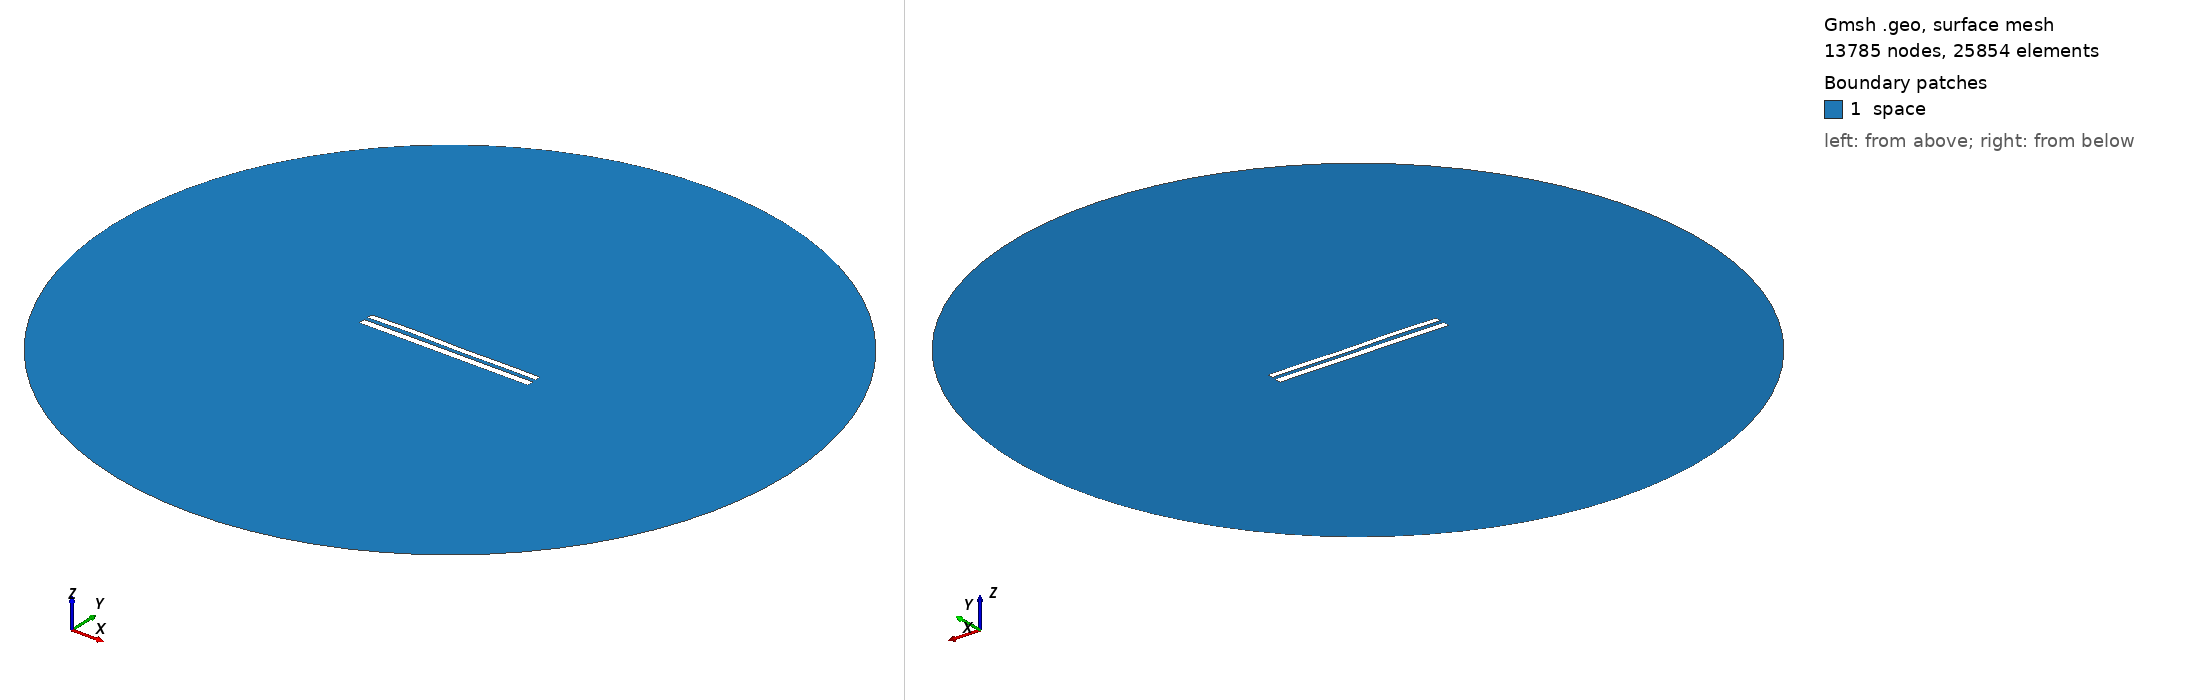

Gmsh geometry script, surface-meshed: 13785 nodes, 25854 surface elements. Boundary patches (legend numbers): 1 space. Left view from above one corner, right view from below the opposite corner. Legend entries are the model's physical surfaces. The drawing asked Gmsh for element sizes between 1% and 20% of the model's largest extent; the script's own settings can give other sizes.

=== 8475.geo (drawn) ===
//---------------------------------------
// Geometry kernel
//---------------------------------------

SetFactory("OpenCASCADE");



//---------------------------------------
// Parameters of the geometry
//---------------------------------------

// Overetch of the upper plate
overetch = 0.25;

// Distance between the plates
distance = 2.25;

// Discretization over the x axis (for the deformation)
nx = 50; 

// Length of the plate
L = 100 - overetch; 

// Number of modes
n = 4; 

// 1st mode coefficient
coeff(1) = 0.0;
beta(1) = 0.596864 * 3.1415926535 / L;

// 2nd mode coefficient
coeff(2) = 0.07499999999999998;
beta(2) = 1.49418 * 3.1415926535 / L;

// 3rd mode coefficient
coeff(3) = 0.15;
beta(3) = 2.50025 * 3.1415926535 / L;

// 4th mode coefficient
coeff(4) = 0.15;
beta(4) = 3.49999 * 3.1415926535 / L;



//---------------------------------------
// Upper plate (deformed rectangle)
//---------------------------------------

// Coordiantes of the upper plate
xmin = -50;
xmax = 50 - overetch;

// Height of the upper plate
yheight = 4 - 2 * overetch;

// Indexes of the points
UpperID[] = {};
LowerID[] = {};
LeftID[] = {};
RightID[] = {};

// Point index
p = 1;

// Horizontal edges
For i In {1:nx}
    x = xmin + (i-1)*(xmax - xmin)/(nx-1);

    y_bottom = distance / 2 + overetch;
    For j In {1:n}
        C = (Cosh(beta(j)*L) + Cos(beta(j)*L)) / (Sinh(beta(j)*L) + Sin(beta(j)*L));
        y_bottom  = y_bottom + coeff(j) * (Cosh(beta(j)*(x+50)) - Cos(beta(j)*(x+50)) - C * (Sinh(beta(j)*(x+50)) - Sin(beta(j)*(x+50))));
    EndFor

    y_top = y_bottom + yheight;

    Point(p) = {x, y_top, 0, 1.0};
    UpperID[i] = p;
    p = p + 1;

    Point(p) = {x, y_bottom, 0, 1.0};
    LowerID[i] = p;
    p = p + 1;
EndFor

// Create point lists
UpperPts[] = {}; LowerPts[] = {};
For i In {1:nx}
  UpperPts[] += {UpperID[i]};
  LowerPts[] += {LowerID[i]};
EndFor

// Build splines
Spline(1) = {UpperPts[]};
Spline(2) = {LowerPts[]};
Line(3) = {LowerPts[nx-1], UpperPts[nx-1]};
Line(4) = {LowerPts[0], UpperPts[0]};

// Build the plane surface
Curve Loop(1) = {2, 3, -1, -4};
Plane Surface(1) = {1};



//---------------------------------------
// Lower plate (rectangle)
//---------------------------------------

// Vertices
Point(1001) = {-50, -1, 0, 1.0};
Point(1002) = { 50, -1, 0, 1.0};
Point(1003) = { 50,  -5, 0, 1.0};
Point(1004) = {-50,  -5, 0, 1.0};

// Edges
Line(5) = {1001, 1002};
Line(6) = {1002, 1003};
Line(7) = {1003, 1004};
Line(8) = {1004, 1001};

// Plane surface
Line Loop(2) = {5, 6, 7, 8};
Plane Surface(2) = {2}; 



//---------------------------------------
// Outer (fictious) boundary
//---------------------------------------

// Points
Point(1005) = {0, 0, 0};       // Center
Point(1006) = {200, 0, 0};     // Start point
Point(1007) = {0, 200, 0};     // 90 degrees
Point(1008) = {-200, 0, 0};    // 180 degrees
Point(1009) = {0, -200, 0};    // 270 degrees

// Circle arcs (each needs start, center, end)
Circle(9) = {1006, 1005, 1007};
Circle(10) = {1007, 1005, 1008};
Circle(11) = {1008, 1005, 1009};
Circle(12) = {1009, 1005, 1006};

// Plane surface for the entire domain
Curve Loop(3) = {9, 10, 11, 12};
Surface(3) = {3};

// Subtract the plates from the whole domain to obtain the actual domain where we want to solve the equations
BooleanDifference{ Surface{3}; Delete; }{ Surface{1}; Surface{2}; Delete; }




//---------------------------------------
// Transfinite Lines/Curves
//---------------------------------------

// Set the number of points on the boundaries
r = 7;

// Plates
Transfinite Curve {1, 2} = 50*r Using Progression 1;
Transfinite Curve {3, 4} = 2*r Using Progression 1;
Transfinite Line {5, 7} = 50*r Using Progression 1;
Transfinite Line {6, 8} = 2*r Using Progression 1;

// Outer boundary
Transfinite Line {9, 10, 11, 12} = 20 Using Progression 1;



//---------------------------------------
// Physical groups
//---------------------------------------                

// Physical curves (boundaries)
Physical Line("force_segment", 10) = {2};
Physical Line("upper_plate", 11) = {1, 3, 4};
Physical Line("lower_plate", 12) = {5, 6, 7, 8};
Physical Line("boundary", 20) = {9, 10, 11, 12};

// Physical Surfaces
Physical Surface("space", 30) = {3};



//---------------------------------------
// 6. Generate the Mesh
//---------------------------------------

// 2D mesh generation
Mesh 2;
